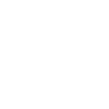
t = 0.00 s
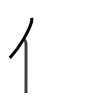
t = 1.75 s
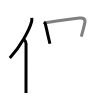
t = 3.50 s
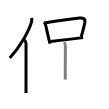
t = 5.50 s
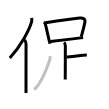
t = 7.25 s
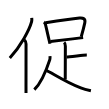
t = 9.00 s

The animated SVG that drew these frames (rendered in a browser with its animation timeline set to each time). Animation: 9 SMIL elements (animate=9); one cycle of 9.00 s.

<svg width="109px" height="109px" viewBox="0 0 px 109px" xmlns="http://www.w3.org/2000/svg" xmlns:xlink="http://www.w3.org/1999/xlink" xml:space="preserve" version="1.1"  baseProfile="full">
<path d="M31.74,17.89c0.14,1.09,0.24,2.45-0.12,3.79C29.33,30.14,20.48,46.5,9.81,57.97" style="fill:none;stroke:black;stroke-width:3;opacity:0">
  <animate attributeType="CSS" attributeName="opacity" from="0" to="1" begin="0s" dur="1s" repeatCount="0" fill="freeze" />
</path>
<path d="M24.53,40c1.05,1.05,1.51,2.25,1.51,3.98c0,10.61-0.03,30.57-0.04,42.52c0,2.72,0,5,0,6.62" style="fill:none;stroke:black;stroke-width:3;opacity:0">
  <animate attributeType="CSS" attributeName="opacity" from="0" to="1" begin="1s" dur="1s" repeatCount="0" fill="freeze" />
</path>
<path d="M43.95,22.02c0.6,0.46,1.34,1.71,1.49,2.31c1.32,5.3,2.02,8.63,3.33,14.42c0.36,1.59,0.75,3.25,1.17,4.99" style="fill:none;stroke:black;stroke-width:3;opacity:0">
  <animate attributeType="CSS" attributeName="opacity" from="0" to="1" begin="2s" dur="1s" repeatCount="0" fill="freeze" />
</path>
<path d="M45.63,22.77c9.52-1.49,25.48-3.9,33.87-4.8c3.73-0.4,6.19,0.7,5.29,4.85c-0.91,4.2-1.91,8.07-3.52,13.85" style="fill:none;stroke:black;stroke-width:3;opacity:0">
  <animate attributeType="CSS" attributeName="opacity" from="0" to="1" begin="3s" dur="1s" repeatCount="0" fill="freeze" />
</path>
<path d="M50.44,41.49c8.56-0.99,18.65-2.14,28.33-3.37c1.53-0.19,2.99-0.37,4.36-0.53" style="fill:none;stroke:black;stroke-width:3;opacity:0">
  <animate attributeType="CSS" attributeName="opacity" from="0" to="1" begin="4s" dur="1s" repeatCount="0" fill="freeze" />
</path>
<path d="M64.13,42.35c1.01,1.01,1.23,2.27,1.23,3.96c0,6.34-0.11,26.69-0.11,33.19" style="fill:none;stroke:black;stroke-width:3;opacity:0">
  <animate attributeType="CSS" attributeName="opacity" from="0" to="1" begin="5s" dur="1s" repeatCount="0" fill="freeze" />
</path>
<path d="M66.7,57.02C67.76,57.02,75.88,56,83.02,55.17C84.42,55.01,85.72,54.91,86.81,54.91" style="fill:none;stroke:black;stroke-width:3;opacity:0">
  <animate attributeType="CSS" attributeName="opacity" from="0" to="1" begin="6s" dur="1s" repeatCount="0" fill="freeze" />
</path>
<path d="M49.98,56.2c0.08,0.85,0.22,2.23-0.17,3.44c-3.62,11.14-8.68,23.48-15.47,30.01" style="fill:none;stroke:black;stroke-width:3;opacity:0">
  <animate attributeType="CSS" attributeName="opacity" from="0" to="1" begin="7s" dur="1s" repeatCount="0" fill="freeze" />
</path>
<path d="M46.44,70.83c3.07,0.16,15.81,9.79,34.31,17.09c3.37,1.33,5.99,1.96,10.15,2.83" style="fill:none;stroke:black;stroke-width:3;opacity:0">
  <animate attributeType="CSS" attributeName="opacity" from="0" to="1" begin="8s" dur="1s" repeatCount="0" fill="freeze" />
</path>
</svg>
